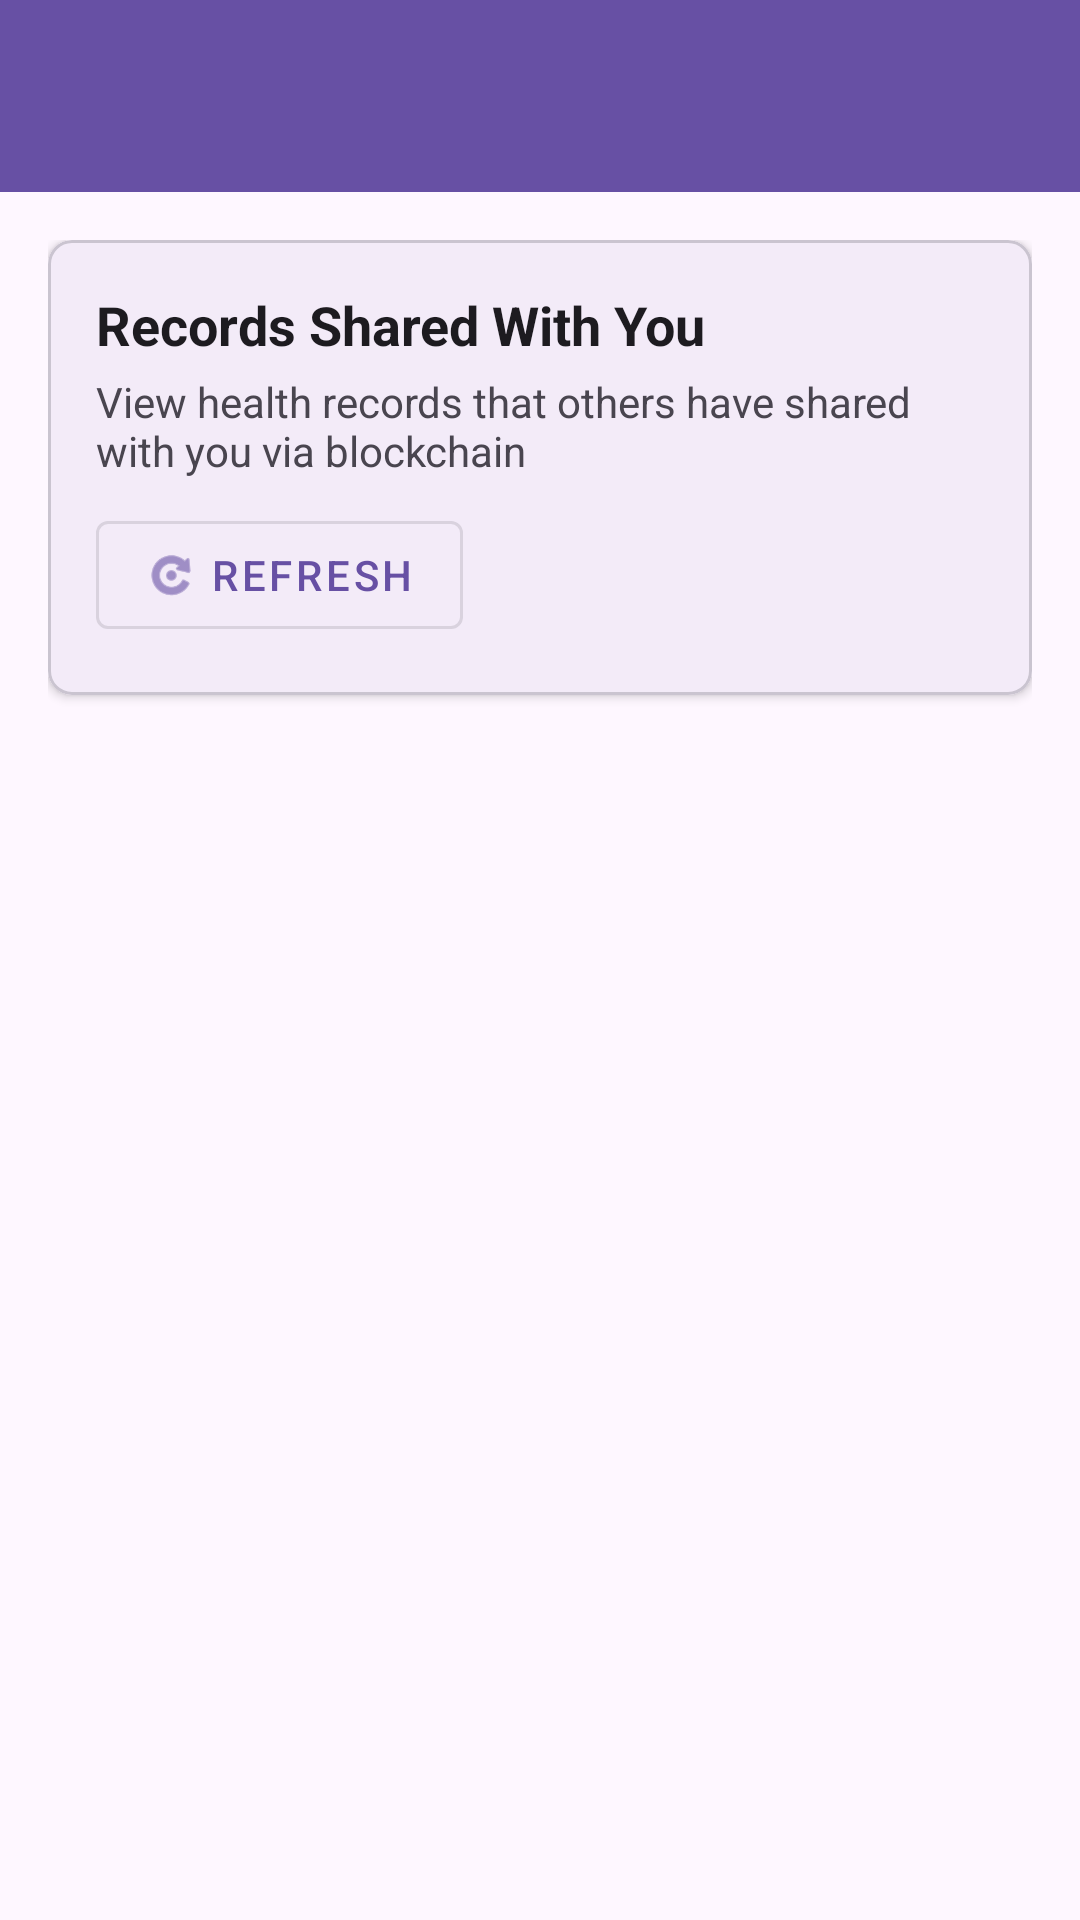

This screen was rendered from an Android layout file. Write that file and the resources it references.
<!-- AndroidManifest.xml: application theme Theme.BlockchainHealthWallet -->
<!-- res/layout/activity_view_shared_with_me.xml -->
<?xml version="1.0" encoding="utf-8"?>
<androidx.coordinatorlayout.widget.CoordinatorLayout xmlns:android="http://schemas.android.com/apk/res/android"
    xmlns:app="http://schemas.android.com/apk/res-auto"
    android:layout_width="match_parent"
    android:layout_height="match_parent">

    <com.google.android.material.appbar.AppBarLayout
        android:layout_width="match_parent"
        android:layout_height="wrap_content"
        android:theme="@style/ThemeOverlay.AppCompat.Dark.ActionBar">

        <androidx.appcompat.widget.Toolbar
            android:id="@+id/toolbar"
            android:layout_width="match_parent"
            android:layout_height="?attr/actionBarSize"
            android:background="?attr/colorPrimary"
            app:popupTheme="@style/ThemeOverlay.AppCompat.Light" />

    </com.google.android.material.appbar.AppBarLayout>

    <androidx.core.widget.NestedScrollView
        android:layout_width="match_parent"
        android:layout_height="match_parent"
        app:layout_behavior="@string/appbar_scrolling_view_behavior">

        <LinearLayout
            android:layout_width="match_parent"
            android:layout_height="wrap_content"
            android:orientation="vertical"
            android:padding="16dp">

            
            <com.google.android.material.card.MaterialCardView
                android:layout_width="match_parent"
                android:layout_height="wrap_content"
                android:layout_marginBottom="16dp"
                app:cardElevation="2dp"
                app:cardCornerRadius="8dp">

                <LinearLayout
                    android:layout_width="match_parent"
                    android:layout_height="wrap_content"
                    android:orientation="vertical"
                    android:padding="16dp">

                    <TextView
                        android:layout_width="wrap_content"
                        android:layout_height="wrap_content"
                        android:text="Records Shared With You"
                        android:textSize="18sp"
                        android:textStyle="bold"
                        android:textColor="?android:attr/textColorPrimary" />

                    <TextView
                        android:layout_width="wrap_content"
                        android:layout_height="wrap_content"
                        android:layout_marginTop="4dp"
                        android:text="View health records that others have shared with you via blockchain"
                        android:textSize="14sp"
                        android:textColor="?android:attr/textColorSecondary" />

                    <com.google.android.material.button.MaterialButton
                        android:id="@+id/btnRefresh"
                        android:layout_width="wrap_content"
                        android:layout_height="wrap_content"
                        android:layout_marginTop="8dp"
                        android:text="Refresh"
                        app:icon="@android:drawable/ic_menu_rotate"
                        style="@style/Widget.MaterialComponents.Button.OutlinedButton" />

                </LinearLayout>

            </com.google.android.material.card.MaterialCardView>

            
            <ProgressBar
                android:id="@+id/progressBar"
                android:layout_width="wrap_content"
                android:layout_height="wrap_content"
                android:layout_gravity="center"
                android:layout_marginTop="32dp"
                android:visibility="gone" />

            
            <TextView
                android:id="@+id/emptyView"
                android:layout_width="wrap_content"
                android:layout_height="wrap_content"
                android:layout_gravity="center"
                android:layout_marginTop="32dp"
                android:text="No records shared with you yet"
                android:textSize="16sp"
                android:textColor="?android:attr/textColorSecondary"
                android:gravity="center"
                android:visibility="gone" />

            
            <androidx.recyclerview.widget.RecyclerView
                android:id="@+id/recyclerView"
                android:layout_width="match_parent"
                android:layout_height="wrap_content"
                android:visibility="gone" />

        </LinearLayout>

    </androidx.core.widget.NestedScrollView>

</androidx.coordinatorlayout.widget.CoordinatorLayout>
<!-- resources referenced by this layout -->
<resources>
  <style name="Theme.BlockchainHealthWallet" parent="Base.Theme.BlockchainHealthWallet" />
  <style name="Base.Theme.BlockchainHealthWallet" parent="Theme.Material3.DayNight.NoActionBar">
          
          
      </style>
</resources>
